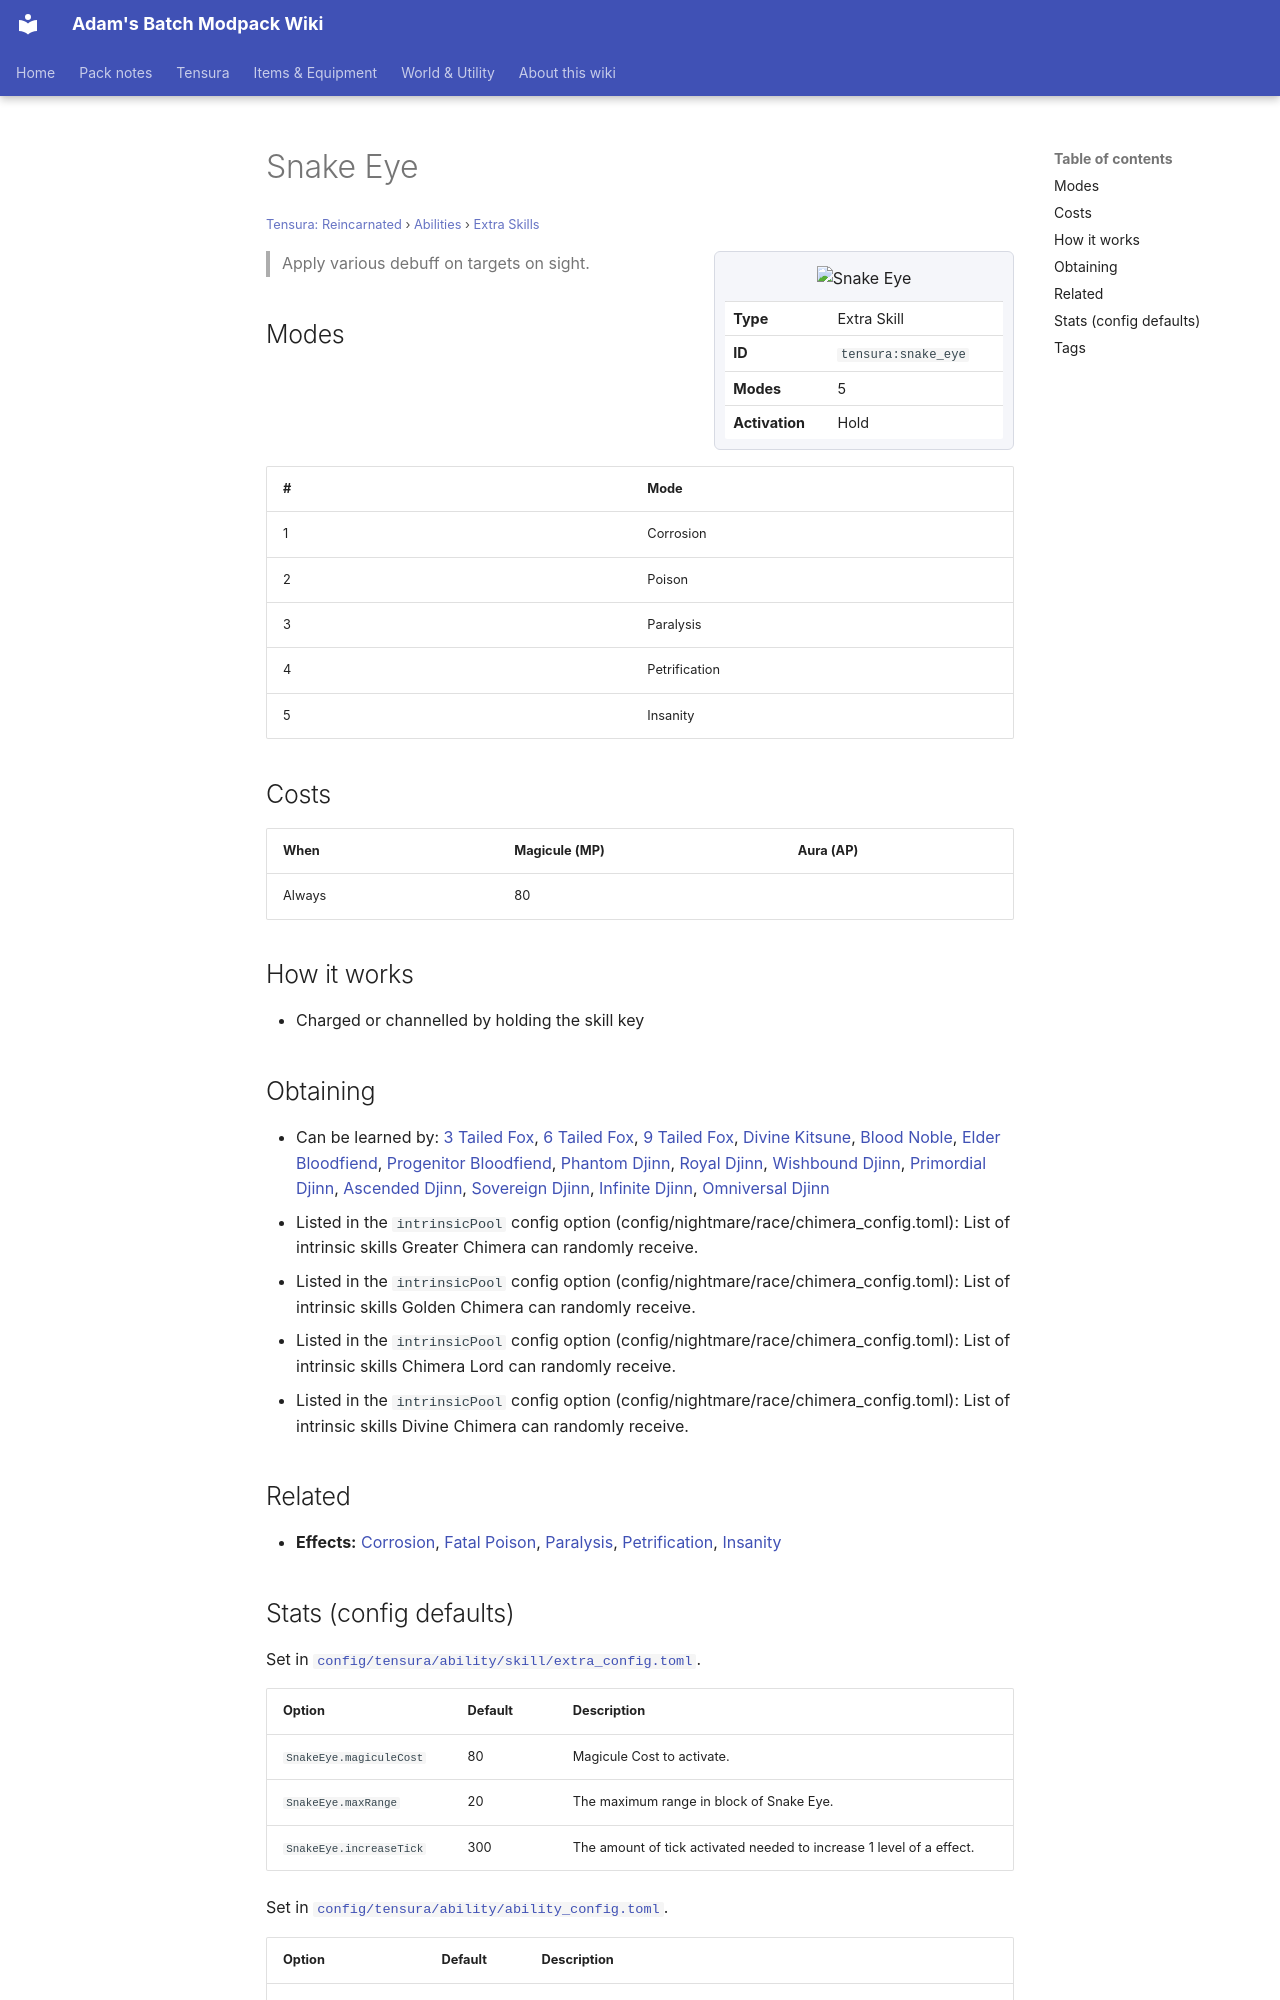

repository: Proteus-Nell/Adams-Batch-MC-Modpack-Wiki · page: tensura-reincarnated/abilities/extra-skills/snake-eye/index.html · generator: mkdocs

# Snake Eye

<small>[Tensura: Reincarnated](../../index.md) &rsaquo; [Abilities](../index.md) &rsaquo; [Extra Skills](index.md)</small>

<div class="infobox" markdown>

![Snake Eye](../../../assets/icons/tensura/skill/snake_eye.png)

| | |
|---|---|
| **Type** | Extra Skill |
| **ID** | `tensura:snake_eye` |
| **Modes** | 5 |
| **Activation** | Hold |

</div>

> Apply various debuff on targets on sight.

## Modes

| # | Mode |
|---|---|
| 1 | Corrosion |
| 2 | Poison |
| 3 | Paralysis |
| 4 | Petrification |
| 5 | Insanity |

## Costs

| When | Magicule (MP) | Aura (AP) |
|---|---|---|
| Always | 80 |  |

## How it works

- Charged or channelled by holding the skill key

## Obtaining

- Can be learned by: [3 Tailed Fox](../../../ascension/races/three-tail-fox.md), [6 Tailed Fox](../../../ascension/races/six-tail-fox.md), [9 Tailed Fox](../../../ascension/races/nine-tail-fox.md), [Divine Kitsune](../../../ascension/races/divine-kitsune.md), [Blood Noble](../../../ascension/races/blood-noble.md), [Elder Bloodfiend](../../../ascension/races/elder-bloodfiend.md), [Progenitor Bloodfiend](../../../ascension/races/progenitor-bloodfiend.md), [Phantom Djinn](../../../ascension/races/phantom-djinn.md), [Royal Djinn](../../../ascension/races/royal-djinn.md), [Wishbound Djinn](../../../ascension/races/wishbound-djinn.md), [Primordial Djinn](../../../ascension/races/primordial-djinn.md), [Ascended Djinn](../../../ascension/races/ascended-djinn.md), [Sovereign Djinn](../../../ascension/races/sovereign-djinn.md), [Infinite Djinn](../../../ascension/races/infinite-djinn.md), [Omniversal Djinn](../../../ascension/races/omniversal-djinn.md)
- Listed in the `intrinsicPool` config option (config/nightmare/race/chimera_config.toml): List of intrinsic skills Greater Chimera can randomly receive.
- Listed in the `intrinsicPool` config option (config/nightmare/race/chimera_config.toml): List of intrinsic skills Golden Chimera can randomly receive.
- Listed in the `intrinsicPool` config option (config/nightmare/race/chimera_config.toml): List of intrinsic skills Chimera Lord can randomly receive.
- Listed in the `intrinsicPool` config option (config/nightmare/race/chimera_config.toml): List of intrinsic skills Divine Chimera can randomly receive.

## Related

- **Effects:** [Corrosion](../../effects/corrosion.md), [Fatal Poison](../../effects/fatal-poison.md), [Paralysis](../../effects/paralysis.md), [Petrification](../../effects/petrification.md), [Insanity](../../effects/insanity.md)
